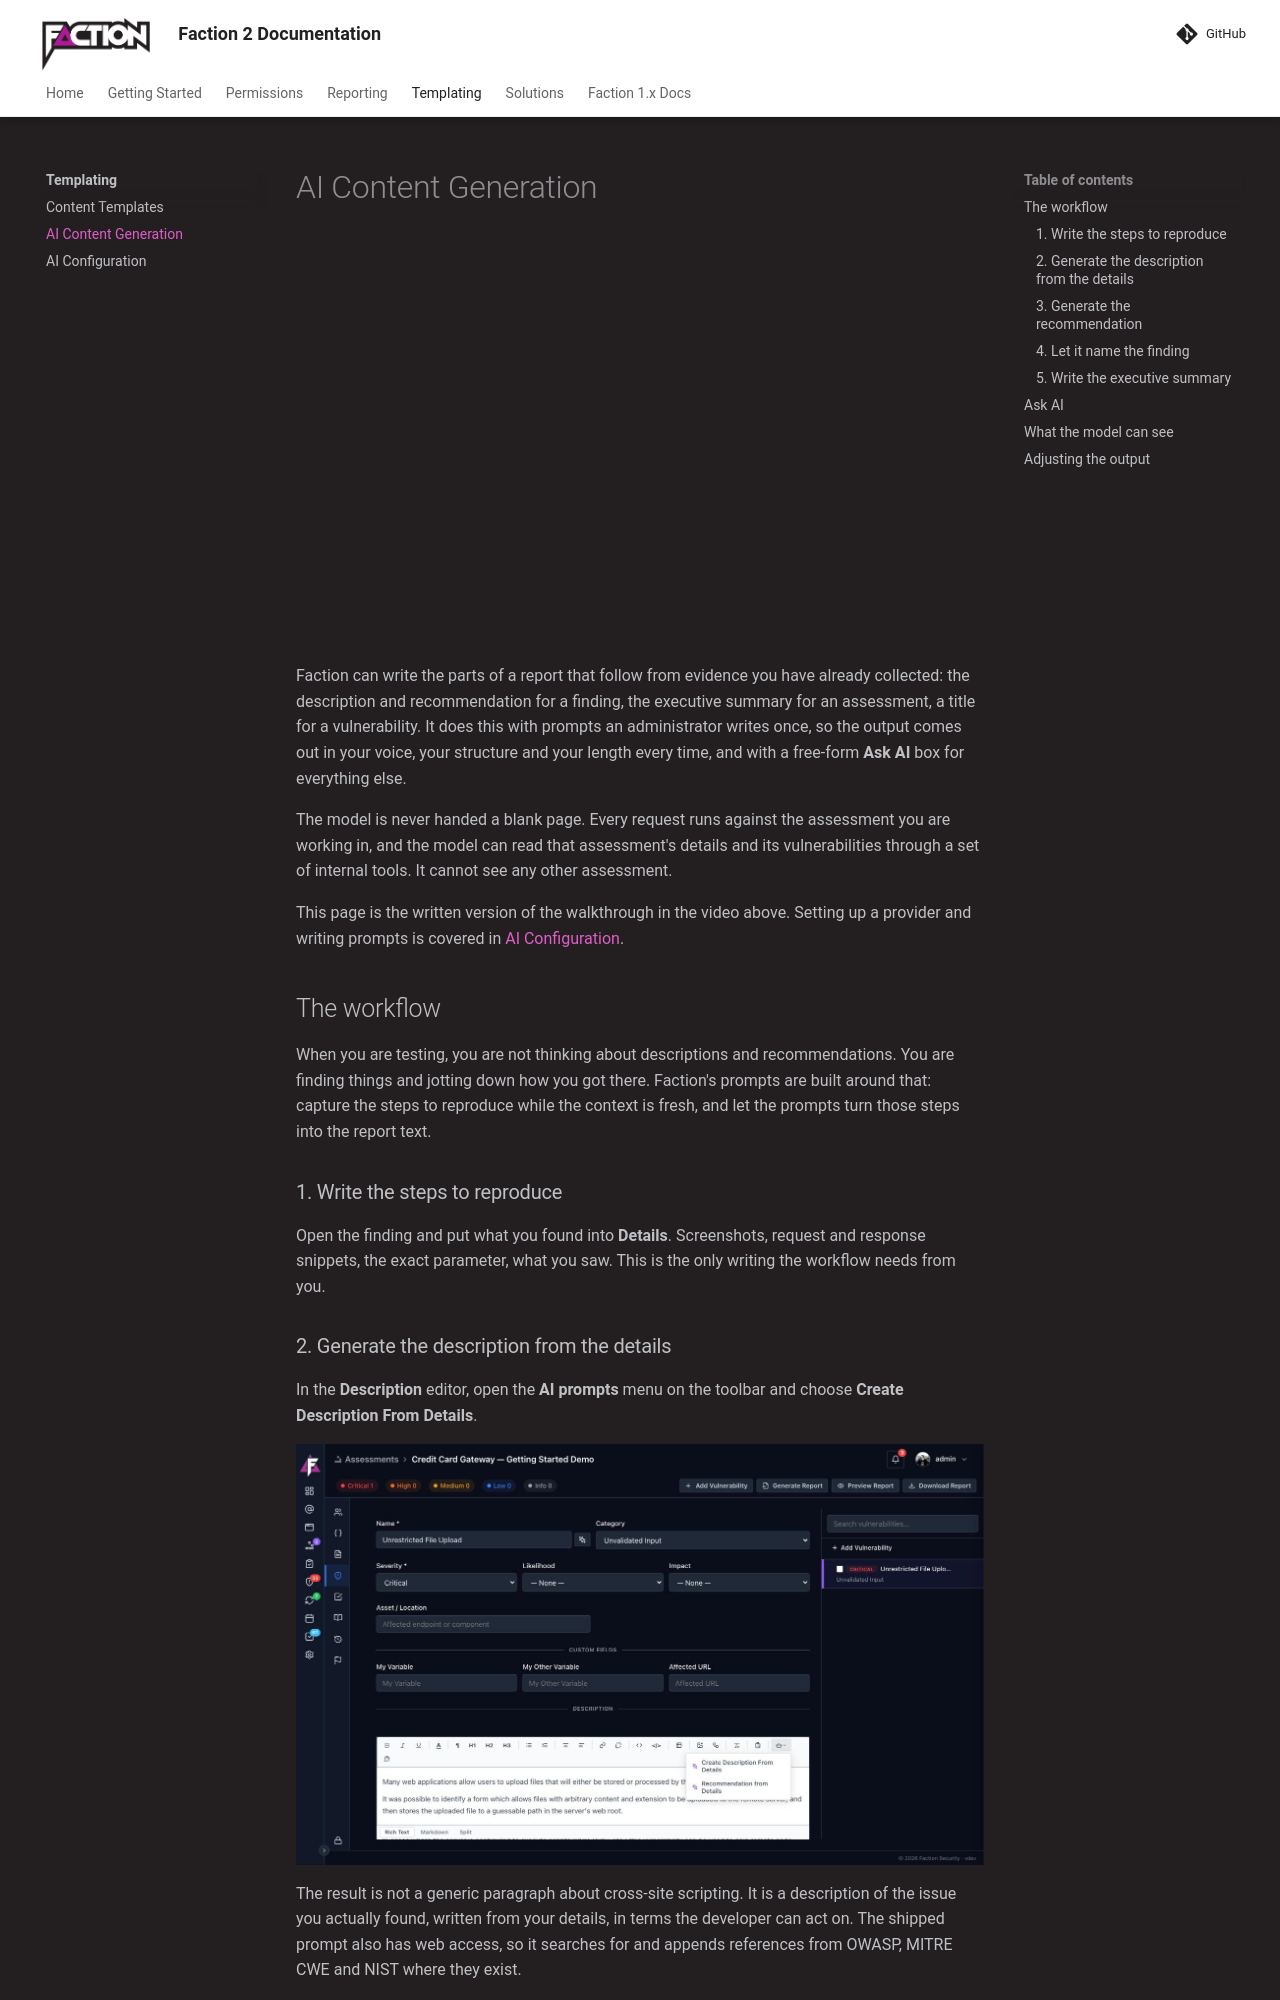

repository: factionsecurity/factionsecurity.github.io · page: templating/ai-content/index.html · generator: mkdocs

---
keywords: "AI pentest report writing, AI vulnerability description, AI executive summary, penetration test report AI"
description: "Write penetration test reports with AI in OWASP Faction: generate vulnerability descriptions, recommendations, titles and executive summaries from a tester's steps to reproduce, in your own style."
---

# AI Content Generation

<div class="video-embed">
<iframe src="https://www.youtube-nocookie.com/embed/d4nGdZvRSFE" title="Faction 2 AI prompts" frameborder="0" allow="accelerometer; autoplay; clipboard-write; encrypted-media; gyroscope; picture-in-picture; web-share" referrerpolicy="strict-origin-when-cross-origin" allowfullscreen></iframe>
</div>

Faction can write the parts of a report that follow from evidence you have already collected: the description and recommendation for a finding, the executive summary for an assessment, a title for a vulnerability. It does this with prompts an administrator writes once, so the output comes out in your voice, your structure and your length every time, and with a free-form **Ask AI** box for everything else.

The model is never handed a blank page. Every request runs against the assessment you are working in, and the model can read that assessment's details and its vulnerabilities through a set of internal tools. It cannot see any other assessment.

This page is the written version of the walkthrough in the video above. Setting up a provider and writing prompts is covered in [AI Configuration](ai-configuration.md).

## The workflow

When you are testing, you are not thinking about descriptions and recommendations. You are finding things and jotting down how you got there. Faction's prompts are built around that: capture the steps to reproduce while the context is fresh, and let the prompts turn those steps into the report text.

### 1. Write the steps to reproduce

Open the finding and put what you found into **Details**. Screenshots, request and response snippets, the exact parameter, what you saw. This is the only writing the workflow needs from you.
